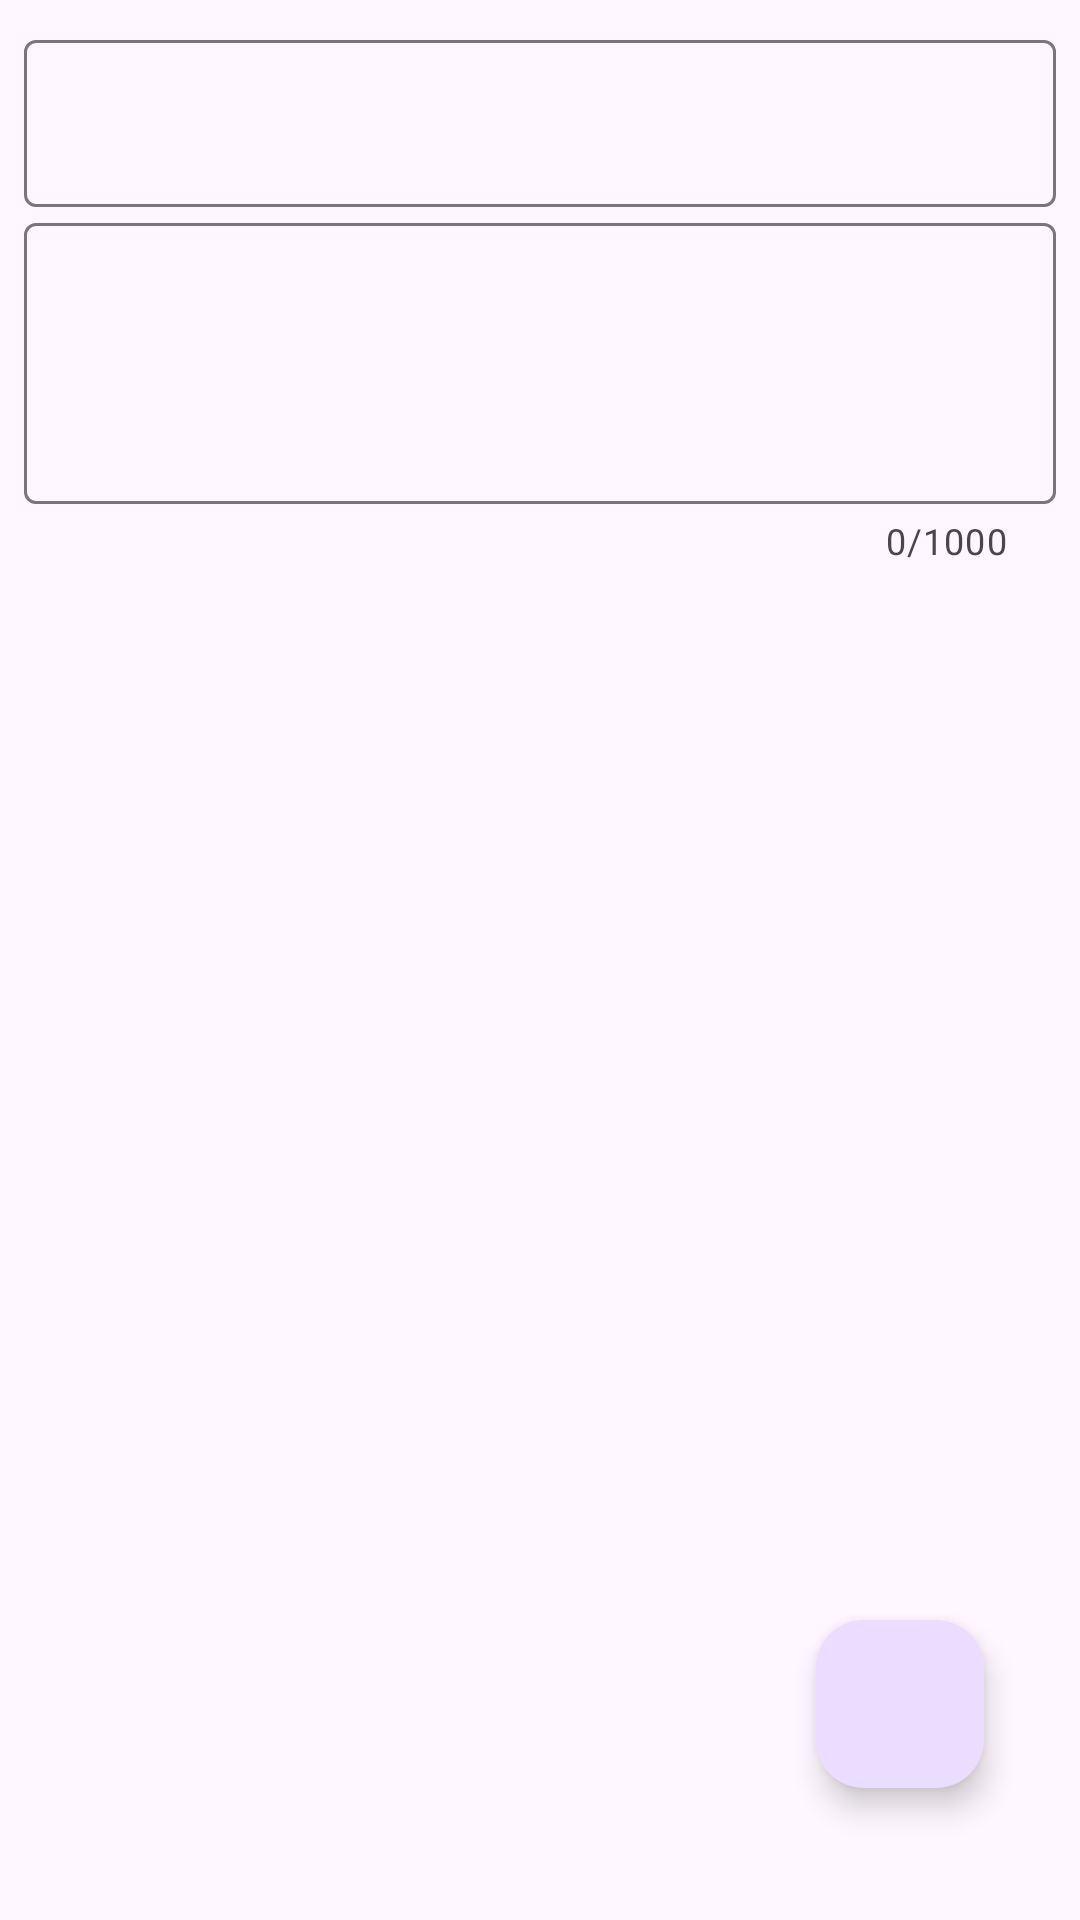

Android layout source for this screen:
<!-- AndroidManifest.xml: application theme Theme.Todo -->
<!-- res/layout/fragment_update.xml -->
<?xml version="1.0" encoding="utf-8"?>
<androidx.constraintlayout.widget.ConstraintLayout xmlns:android="http://schemas.android.com/apk/res/android"
    xmlns:tools="http://schemas.android.com/tools"
    android:layout_width="match_parent"
    android:layout_height="match_parent"
    xmlns:app="http://schemas.android.com/apk/res-auto"
    android:padding="@dimen/base_margin"
    tools:context=".ui.fragments.UpdateFragment">

    <com.google.android.material.textfield.TextInputLayout
        android:id="@+id/til_todo_title"
        android:layout_width="match_parent"
        android:layout_height="wrap_content"
        app:layout_constraintStart_toStartOf="parent"
        app:layout_constraintEnd_toEndOf="parent"
        app:layout_constraintTop_toTopOf="parent">

        <com.google.android.material.textfield.TextInputEditText
            android:id="@+id/et_update_title"
            android:layout_width="match_parent"
            android:layout_height="wrap_content"
            android:singleLine="true"
            android:inputType="text" />
    </com.google.android.material.textfield.TextInputLayout>

    <com.google.android.material.textfield.TextInputLayout
        android:id="@+id/til_todo_description"
        android:layout_width="match_parent"
        android:layout_height="wrap_content"
        app:counterEnabled="true"
        app:counterMaxLength="1000"
        app:layout_constraintStart_toStartOf="parent"
        app:layout_constraintEnd_toEndOf="parent"
        app:layout_constraintTop_toBottomOf="@+id/til_todo_title">

        <com.google.android.material.textfield.TextInputEditText
            android:id="@+id/et_update_description"
            android:layout_width="match_parent"
            android:layout_height="wrap_content"
            android:gravity="top|start"
            android:inputType="textMultiLine"
            android:lines="3"
            android:minLines="3"
            android:maxLines="5"
            android:maxLength="1000"
            android:singleLine="false"/>
    </com.google.android.material.textfield.TextInputLayout>

    <com.google.android.material.floatingactionbutton.FloatingActionButton
        android:id="@+id/update_button"
        android:layout_width="wrap_content"
        android:layout_height="wrap_content"
        android:src="@drawable/done_icon"
        android:contentDescription="@string/image_description"
        app:layout_constraintEnd_toEndOf="parent"
        app:layout_constraintBottom_toBottomOf="parent"
        android:layout_marginEnd="@dimen/fab_bottom"
        android:layout_marginBottom="@dimen/fab_margin" />

</androidx.constraintlayout.widget.ConstraintLayout>
<!-- resources referenced by this layout -->
<resources>
  <dimen name="base_margin">8dp</dimen>
  <dimen name="fab_bottom">24dp</dimen>
  <dimen name="fab_margin">36dp</dimen>
  <string name="image_description">Done Button Icon</string>
  <style name="Theme.Todo" parent="Base.Theme.Todo" />
  <style name="Base.Theme.Todo" parent="Theme.Material3.DayNight.NoActionBar">
          
          
          <item name="android:statusBarColor">@color/black</item>
      </style>
  <!-- not gathered from this repository: default colours our renderer supplied (Android Studio template values) -->
  <color name="black">#FF000000</color>
</resources>
